Run: headless pygame with SDL's dummy video driver; simulated clock (each Clock.tick advances the game by its frame time, no real sleeping); random seed 0; keys injected as events and as key.get_pressed() state; mouse plan: one left click at the window centre at the start of phase 2, then a move to the lower-right quarter at the start of phase 3.
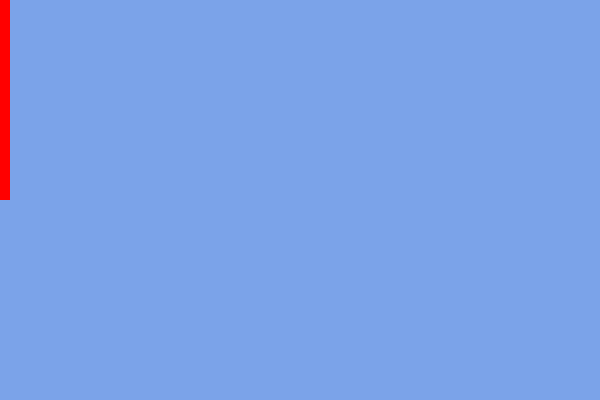
Frame 1 of 4 · flips 1–60 · no input
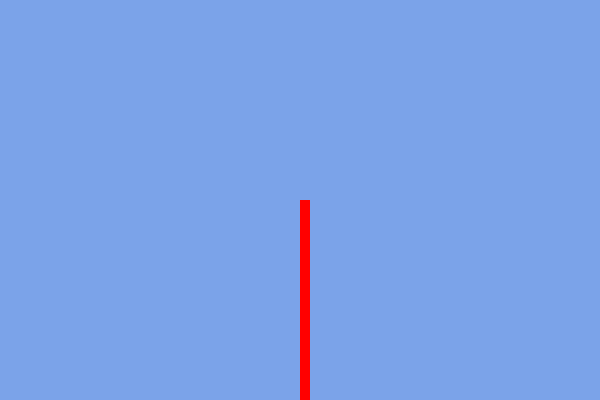
Frame 2 of 4 · flips 61–180 · clicked the window centre · tapped SPACE, RETURN · held RIGHT (→), D
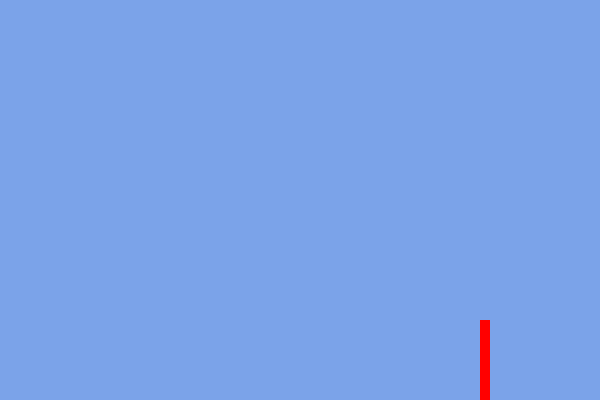
Frame 3 of 4 · flips 181–300 · moved the mouse to the lower-right quarter · held DOWN (↓), S
Frame 4 of 4 · flips 301–420 · held LEFT (←), A, UP (↑), W · screen unchanged from frame 3, image omitted

The pygame program that drew these frames:

import pygame
import sys

pygame.init()

NAYTTO = pygame.display.set_mode((600, 400))

while True:
    for tapahtuma in pygame.event.get():
        if tapahtuma.type == pygame.QUIT:
            pygame.quit()
            sys.exit()
    NAYTTO.fill((123,163,233))
    (x, y) = pygame.mouse.get_pos()
    pygame.draw.rect(NAYTTO, (255, 0, 0), (x, y, 10, 200))
    pygame.display.update()

pygame.quit()
